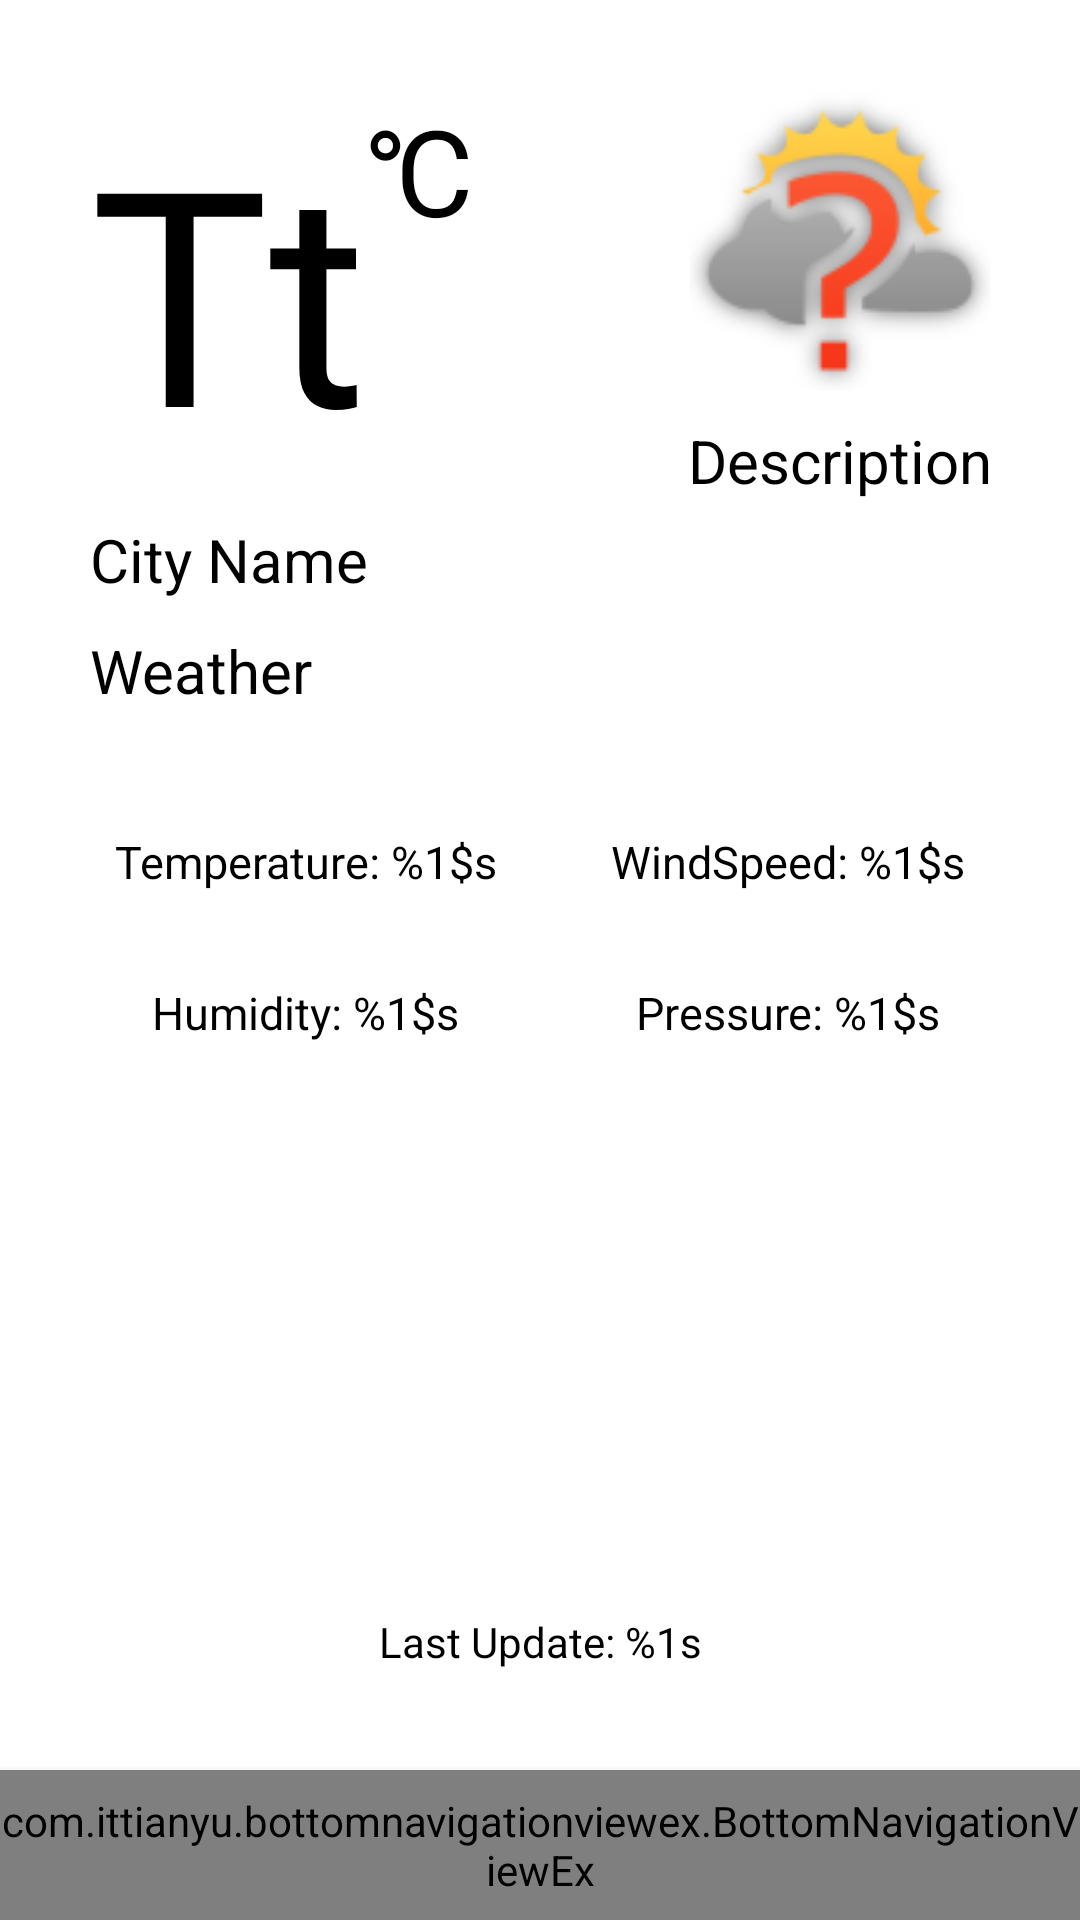

Reconstruct the res/layout file that produces this screen, plus the resources it refers to.
<!-- AndroidManifest.xml: application theme AppTheme -->
<!-- res/layout/activity_main.xml -->
<?xml version="1.0" encoding="utf-8"?>
<android.support.constraint.ConstraintLayout xmlns:android="http://schemas.android.com/apk/res/android"
    xmlns:app="http://schemas.android.com/apk/res-auto"
    xmlns:tools="http://schemas.android.com/tools"
    android:layout_width="match_parent"
    android:layout_height="match_parent">

    <ScrollView
        android:id="@+id/mainScrollView"
        android:layout_width="match_parent"
        android:layout_height="match_parent"
        app:layout_constraintEnd_toEndOf="parent"
        app:layout_constraintTop_toTopOf="parent"
        app:layout_constraintStart_toStartOf="parent"
        app:layout_constraintBottom_toBottomOf="parent"
        android:background="@color/white">

        <android.support.constraint.ConstraintLayout
            android:layout_width="match_parent"
            android:layout_height="wrap_content"
            tools:context=".presentation.ui.main.MainActivity"
            android:background="@color/white">

            <TextView
                style="@style/text"
                android:textSize="100sp"
                android:layout_marginTop="30dp"
                android:layout_marginStart="30dp"
                android:text="@string/tempDefault"
                android:id="@+id/temp"
                app:layout_constraintTop_toTopOf="parent"
                app:layout_constraintStart_toStartOf="parent"
                />

            <TextView
                style="@style/text"
                android:textSize="40sp"
                android:text="@string/grad"
                android:id="@+id/grad"
                app:layout_constraintStart_toEndOf="@id/temp"
                app:layout_constraintTop_toTopOf="@id/temp"/>

            <ImageView
                android:id="@+id/icon"
                android:layout_width="100dp"
                android:layout_height="100dp"
                android:src="@drawable/ic_na"
                android:layout_marginEnd="30dp"
                app:layout_constraintEnd_toEndOf="parent"
                app:layout_constraintTop_toTopOf="@id/temp"
                android:contentDescription="@string/weatherIcon" />

            <TextView
                style="@style/text"
                android:id="@+id/cityName"
                android:textSize="20sp"
                android:text="@string/cityName"
                android:layout_marginTop="10dp"
                android:layout_marginEnd="30dp"
                app:layout_constraintStart_toStartOf="parent"
                app:layout_constraintTop_toBottomOf="@id/temp"
                android:layout_marginStart="30dp"/>

            <TextView
                style="@style/text"
                android:id="@+id/description"
                android:textSize="20sp"
                android:text="@string/description"
                android:layout_marginTop="10dp"
                app:layout_constraintStart_toStartOf="@id/icon"
                app:layout_constraintEnd_toEndOf="@id/icon"
                app:layout_constraintTop_toBottomOf="@id/icon" />

            <TextView
                style="@style/text"
                android:textSize="20sp"
                android:id="@+id/weather"
                android:text="@string/weather"
                android:layout_marginTop="10dp"
                app:layout_constraintStart_toStartOf="@id/cityName"
                app:layout_constraintTop_toBottomOf="@id/cityName"/>

            <TextView
                style="@style/text"
                android:textSize="15sp"
                android:id="@+id/tempMinMax"
                android:text="@string/temp"
                android:layout_marginTop="40dp"
                app:layout_constraintStart_toStartOf="parent"
                app:layout_constraintTop_toBottomOf="@id/weather"
                app:layout_constraintEnd_toStartOf="@id/windSpeed"/>

            <TextView
                style="@style/text"
                android:textSize="15sp"
                android:id="@+id/windSpeed"
                android:text="@string/windSpeed"
                app:layout_constraintStart_toEndOf="@id/tempMinMax"
                app:layout_constraintTop_toTopOf="@id/tempMinMax"
                app:layout_constraintEnd_toEndOf="parent"/>

            <TextView
                style="@style/text"
                android:textSize="15sp"
                android:id="@+id/humidity"
                android:text="@string/humidity"
                android:layout_marginTop="30dp"
                app:layout_constraintStart_toStartOf="@id/tempMinMax"
                app:layout_constraintEnd_toEndOf="@id/tempMinMax"
                app:layout_constraintTop_toBottomOf="@id/tempMinMax"
                />

            <TextView
                style="@style/text"
                android:textSize="15sp"
                android:id="@+id/pressure"
                android:text="@string/pressure"
                android:layout_marginTop="30dp"
                app:layout_constraintStart_toStartOf="@id/windSpeed"
                app:layout_constraintTop_toBottomOf="@id/tempMinMax"
                app:layout_constraintEnd_toEndOf="@id/windSpeed"/>

            <LinearLayout
                android:id="@+id/daysView"
                android:layout_width="300dp"
                android:layout_height="150dp"
                android:layout_marginTop="40dp"
                android:orientation="horizontal"
                app:layout_constraintStart_toStartOf="parent"
                app:layout_constraintEnd_toEndOf="parent"
                app:layout_constraintTop_toBottomOf="@id/humidity"
                app:layout_constraintBottom_toTopOf="@id/lastUpdateTV">
            </LinearLayout>

            <TextView
                style="@style/text"
                android:id="@+id/lastUpdateTV"
                android:layout_width="wrap_content"
                android:layout_height="wrap_content"
                android:layout_marginBottom="55dp"
                android:text="@string/lastUpdate"
                android:textColor="@color/gray"
                app:layout_constraintStart_toStartOf="parent"
                app:layout_constraintEnd_toEndOf="parent"
                app:layout_constraintTop_toBottomOf="@id/daysView"
                app:layout_constraintBottom_toBottomOf="parent"/>

            <ProgressBar
                android:id="@+id/itemsProgressBar"
                android:layout_width="wrap_content"
                android:layout_height="wrap_content"
                android:visibility="gone"
                app:layout_constraintTop_toTopOf="@id/daysView"
                app:layout_constraintBottom_toBottomOf="@id/daysView"
                app:layout_constraintStart_toStartOf="@id/daysView"
                app:layout_constraintEnd_toEndOf="@id/daysView"
                />

        </android.support.constraint.ConstraintLayout>
    </ScrollView>

    <ProgressBar
        android:id="@+id/mainProgressBar"
        android:layout_width="wrap_content"
        android:layout_height="wrap_content"
        app:layout_constraintTop_toTopOf="parent"
        app:layout_constraintBottom_toBottomOf="parent"
        app:layout_constraintStart_toStartOf="parent"
        app:layout_constraintEnd_toEndOf="parent"
        android:visibility="gone"/>

    <include layout="@layout/bottom_navigation_view" />
</android.support.constraint.ConstraintLayout>
<!-- res/layout/bottom_navigation_view.xml (included above) -->
<?xml version="1.0" encoding="utf-8"?>
<merge xmlns:tools="http://schemas.android.com/tools"
    xmlns:android="http://schemas.android.com/apk/res/android"
    xmlns:app="http://schemas.android.com/apk/res-auto">

    <com.ittianyu.bottomnavigationviewex.BottomNavigationViewEx
        android:layout_width="match_parent"
        android:layout_height="50dp"
        android:background="@color/whitish"
        android:elevation="4dp"
        app:layout_constraintBottom_toBottomOf="parent"
        app:menu="@menu/bottom_navigation_menu"
        android:id="@+id/bottom_navigation_view"
        tools:ignore="UnusedAttribute">
    </com.ittianyu.bottomnavigationviewex.BottomNavigationViewEx>

</merge>
<!-- resources referenced by this layout -->
<resources>
  <color name="white">#FFF</color>
  <color name="whitish">#FAFAFA</color>
  <!-- drawable ic_na: vector/xml drawable (drawable, 6468 chars, omitted) -->
  <string name="cityName">City Name</string>
  <string name="description">Description</string>
  <string name="grad" translatable="false">℃</string>
  <string name="humidity">Humidity: %1$s</string>
  <string name="lastUpdate">Last Update: %1s</string>
  <string name="pressure">Pressure: %1$s</string>
  <string name="temp">Temperature: %1$s</string>
  <string name="tempDefault" translatable="false">Tt</string>
  <string name="weather">Weather</string>
  <string name="weatherIcon">Weather icon</string>
  <string name="windSpeed">WindSpeed: %1$s</string>
  <style name="text">
          <item name="android:layout_width">wrap_content</item>
          <item name="android:layout_height">wrap_content</item>
          <item name="android:textColor">@color/black</item>
  
      </style>
  <style name="AppTheme" parent="Theme.AppCompat.Light.NoActionBar">
          
          <item name="colorPrimary">@color/colorPrimary</item>
          <item name="colorPrimaryDark">@color/colorPrimaryDark</item>
          <item name="colorAccent">@color/colorAccent</item>
      </style>
  <color name="black">#000</color>
  <color name="colorPrimary">#3F51B5</color>
  <color name="colorPrimaryDark">#303F9F</color>
  <color name="colorAccent">#FF4081</color>
</resources>
